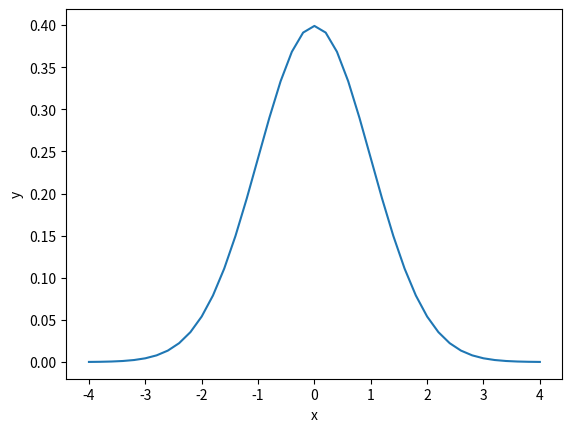

The matplotlib source for this figure:
#!/usr/bin/env python3
# -*- coding: utf-8 -*-
"""
Created on Thu Feb 25 12:56:26 2021

@author: Bard
"""

from numpy import sqrt, exp, pi, linspace, zeros
from matplotlib.pyplot import plot, show, xlabel, ylabel
import matplotlib.pyplot as plt


h = lambda x: 1 / sqrt(2 * pi) * exp(-1/2 * x**2)
xlist = linspace(-4, 4, 41)
hlist = [h(x) for x in xlist]
print(hlist)

x = y = zeros(41)
x_ = -4
dx = 8 / 40
for i in range(41):
    x[i] = x_
    y[i] = h(x_)
    x_ += dx
print(y)

x = linspace(-4, 4, 41)
y = h(x)

plt.plot(x, y)
plt.xlabel('x')
plt.ylabel('y')
plt.show()

